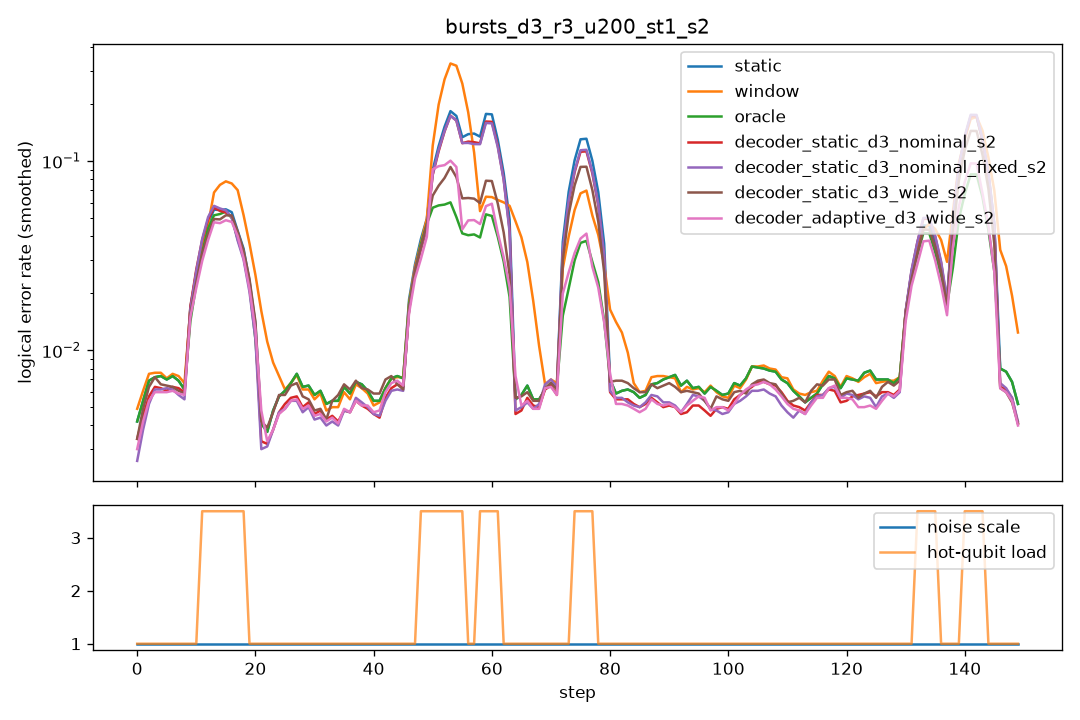

The table this chart was drawn from, first rows:
step, scale, n_hot, hot_p, static, window, oracle, decoder_static_d3_nominal_s2, decoder_static_d3_nominal_fixed_s2, decoder_static_d3_wide_s2, decoder_adaptive_d3_wide_s2
0, 1.0, 0, 0.0, 0.0065, 0.0075, 0.0065, 0.0035, 0.0025, 0.0035, 0.0035
1, 1.0, 0, 0.0, 0.0065, 0.0075, 0.0065, 0.0065, 0.005, 0.008, 0.006
2, 1.0, 0, 0.0, 0.008, 0.0095, 0.008, 0.007, 0.0055, 0.0055, 0.0055
3, 1.0, 0, 0.0, 0.006, 0.006, 0.006, 0.0055, 0.006, 0.0075, 0.006
4, 1.0, 0, 0.0, 0.0075, 0.007, 0.0075, 0.006, 0.007, 0.0075, 0.006
5, 1.0, 0, 0.0, 0.008, 0.008, 0.008, 0.007, 0.0075, 0.0075, 0.0065
6, 1.0, 0, 0.0, 0.007, 0.0075, 0.007, 0.006, 0.005, 0.005, 0.006
7, 1.0, 0, 0.0, 0.0065, 0.007, 0.0065, 0.006, 0.006, 0.005, 0.0055
8, 1.0, 0, 0.0, 0.0075, 0.008, 0.0075, 0.007, 0.0055, 0.007, 0.0065
9, 1.0, 0, 0.0, 0.0055, 0.006, 0.0055, 0.0055, 0.005, 0.006, 0.005
10, 1.0, 0, 0.0, 0.0045, 0.005, 0.0045, 0.0055, 0.006, 0.0065, 0.006
11, 1.0, 5, 0.05, 0.0605, 0.0565, 0.047, 0.061, 0.0595, 0.053, 0.052
12, 1.0, 5, 0.05, 0.0495, 0.054, 0.047, 0.0545, 0.055, 0.042, 0.037
13, 1.0, 5, 0.05, 0.0615, 0.0575, 0.06, 0.0645, 0.068, 0.0535, 0.048
14, 1.0, 5, 0.05, 0.059, 0.0575, 0.0615, 0.0605, 0.064, 0.0505, 0.048
15, 1.0, 5, 0.05, 0.046, 0.115, 0.0425, 0.0425, 0.043, 0.0475, 0.052
16, 1.0, 5, 0.05, 0.059, 0.0895, 0.051, 0.0505, 0.0505, 0.052, 0.0495
17, 1.0, 5, 0.05, 0.052, 0.0705, 0.055, 0.049, 0.0485, 0.0545, 0.0455
18, 1.0, 5, 0.05, 0.052, 0.0475, 0.04, 0.05, 0.045, 0.053, 0.043
19, 1.0, 0, 0.0, 0.0045, 0.028, 0.0045, 0.0035, 0.0025, 0.005, 0.0105
20, 1.0, 0, 0.0, 0.0045, 0.023, 0.0045, 0.0045, 0.004, 0.004, 0.0045
21, 1.0, 0, 0.0, 0.003, 0.014, 0.003, 0.0015, 0.0015, 0.0025, 0.002
22, 1.0, 0, 0.0, 0.005, 0.0125, 0.005, 0.004, 0.0045, 0.0065, 0.004
23, 1.0, 0, 0.0, 0.0035, 0.003, 0.0035, 0.003, 0.0025, 0.003, 0.003
24, 1.0, 0, 0.0, 0.0025, 0.003, 0.0025, 0.003, 0.003, 0.0035, 0.003
25, 1.0, 0, 0.0, 0.01, 0.0105, 0.01, 0.0075, 0.0075, 0.008, 0.007
26, 1.0, 0, 0.0, 0.0075, 0.0075, 0.0075, 0.006, 0.006, 0.008, 0.006
27, 1.0, 0, 0.0, 0.007, 0.007, 0.007, 0.0065, 0.0055, 0.0065, 0.0055
28, 1.0, 0, 0.0, 0.0065, 0.0055, 0.0065, 0.005, 0.005, 0.0065, 0.0055
29, 1.0, 0, 0.0, 0.0065, 0.0065, 0.0065, 0.0035, 0.003, 0.0045, 0.0035
30, 1.0, 0, 0.0, 0.0045, 0.0045, 0.0045, 0.004, 0.004, 0.003, 0.004
31, 1.0, 0, 0.0, 0.008, 0.0075, 0.008, 0.0075, 0.0075, 0.007, 0.007
32, 1.0, 0, 0.0, 0.0035, 0.0035, 0.0035, 0.003, 0.002, 0.003, 0.0025
33, 1.0, 0, 0.0, 0.008, 0.0075, 0.008, 0.006, 0.0055, 0.007, 0.006
34, 1.0, 0, 0.0, 0.002, 0.001, 0.002, 0.001, 0.001, 0.0015, 0.0015
35, 1.0, 0, 0.0, 0.0055, 0.0055, 0.0055, 0.005, 0.005, 0.0085, 0.005
36, 1.0, 0, 0.0, 0.008, 0.0075, 0.008, 0.006, 0.0065, 0.009, 0.0055
37, 1.0, 0, 0.0, 0.0085, 0.0085, 0.0085, 0.006, 0.006, 0.007, 0.0065
38, 1.0, 0, 0.0, 0.0055, 0.005, 0.0055, 0.0055, 0.005, 0.005, 0.005
39, 1.0, 0, 0.0, 0.0065, 0.0065, 0.0065, 0.0045, 0.0055, 0.005, 0.005
40, 1.0, 0, 0.0, 0.0045, 0.004, 0.0045, 0.0035, 0.0035, 0.0055, 0.0035
41, 1.0, 0, 0.0, 0.0055, 0.0055, 0.0055, 0.005, 0.005, 0.0085, 0.0055
42, 1.0, 0, 0.0, 0.005, 0.0045, 0.005, 0.0045, 0.004, 0.0055, 0.0045
43, 1.0, 0, 0.0, 0.0055, 0.006, 0.0055, 0.0045, 0.0045, 0.005, 0.0055
44, 1.0, 0, 0.0, 0.011, 0.0115, 0.011, 0.0105, 0.01, 0.0105, 0.011
45, 1.0, 0, 0.0, 0.0085, 0.008, 0.0085, 0.007, 0.007, 0.007, 0.007
46, 1.0, 0, 0.0, 0.0065, 0.006, 0.0065, 0.0065, 0.0055, 0.005, 0.0065
47, 1.0, 0, 0.0, 0.004, 0.0045, 0.004, 0.0035, 0.0035, 0.0035, 0.0025
48, 1.0, 5, 0.05, 0.063, 0.0595, 0.0575, 0.054, 0.0565, 0.056, 0.0515
49, 1.0, 5, 0.05, 0.06, 0.06, 0.0555, 0.0585, 0.0605, 0.061, 0.052
50, 1.0, 5, 0.05, 0.06, 0.055, 0.058, 0.048, 0.048, 0.049, 0.0395
51, 1.0, 5, 0.05, 0.0605, 0.0685, 0.0575, 0.057, 0.0555, 0.0615, 0.053
52, 1.0, 5, 0.05, 0.206, 0.3605, 0.0545, 0.205, 0.205, 0.1005, 0.2555
53, 1.0, 5, 0.05, 0.212, 0.4485, 0.0655, 0.194, 0.202, 0.098, 0.069
54, 1.0, 5, 0.05, 0.2195, 0.417, 0.0585, 0.212, 0.2095, 0.0975, 0.058
55, 1.0, 5, 0.05, 0.2185, 0.342, 0.066, 0.199, 0.1935, 0.107, 0.066
56, 1.0, 0, 0.0, 0.008, 0.0245, 0.008, 0.0075, 0.0075, 0.0075, 0.016
57, 1.0, 0, 0.0, 0.009, 0.05, 0.009, 0.008, 0.009, 0.007, 0.0085
58, 1.0, 5, 0.05, 0.2375, 0.07, 0.061, 0.206, 0.203, 0.0995, 0.094
59, 1.0, 5, 0.05, 0.2245, 0.0675, 0.0605, 0.2075, 0.2005, 0.095, 0.059
... 90 more rows
